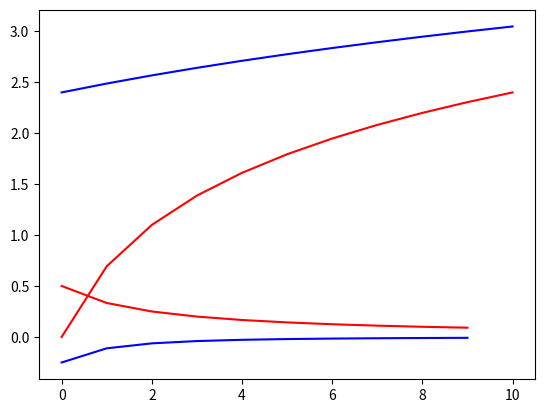

Python code for this plot:
#!/usr/bin/env python3
# coding=utf-8


import numpy as np
import matplotlib.pyplot as plt


def one(x):
    return 1 / x


def two(x):
    return -1 / (x * x)


# data = np.array([2, 3, 4, 5, 6, 7, 8, 9, 10, 11])
data_a = np.arange(2, 12, 1)
print('data_a = %s' % data_a)
one_a = one(data_a)
two_a = two(data_a)

plt.plot(range(len(data_a)), one_a, 'r')
plt.plot(range(len(data_a)), two_a, 'b')
plt.show()

data_b = np.arange(1, 12)
print('data_b = %s' % data_b)
one_b = np.log(data_b)
two_b = np.log(data_b + 10)
plt.plot(range(len(data_b)), one_b, 'r')
plt.plot(range(len(data_b)), two_b, 'b')
plt.show()
